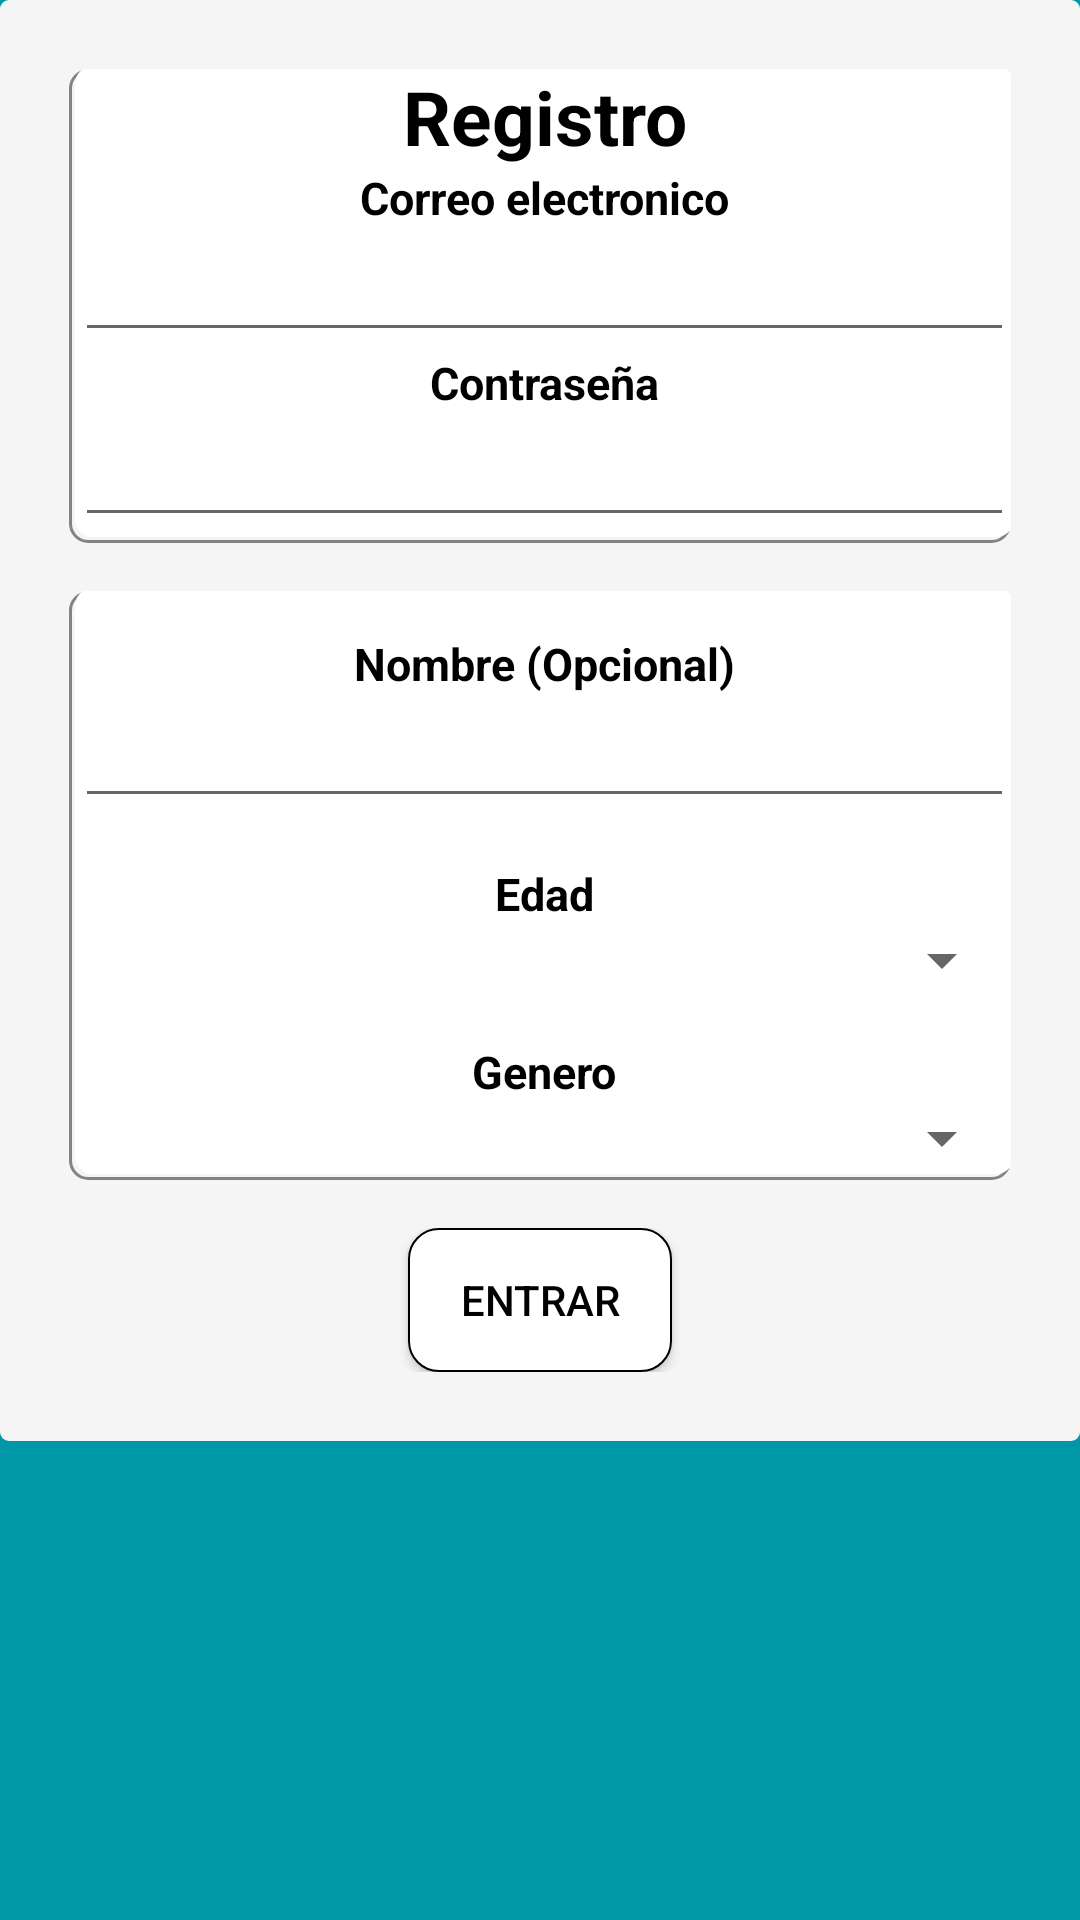

Reconstruct the res/layout file that produces this screen, plus the resources it refers to.
<!-- AndroidManifest.xml: application theme AppTheme -->
<!-- res/layout/registro.xml -->
<?xml version="1.0" encoding="utf-8"?>
<android.support.constraint.ConstraintLayout xmlns:android="http://schemas.android.com/apk/res/android"
    xmlns:app="http://schemas.android.com/apk/res-auto"
    xmlns:tools="http://schemas.android.com/tools"
    android:layout_width="match_parent"
    android:layout_height="match_parent"
    tools:context=".MainActivity">

    <ScrollView
        android:layout_width="match_parent"
        android:layout_height="wrap_content"
        tools:layout_editor_absoluteX="104dp"
        tools:layout_editor_absoluteY="0dp"
        tools:ignore="MissingConstraints">

        <GridLayout
            android:layout_width="match_parent"
            android:layout_height="wrap_content"
            android:layout_gravity="center_horizontal"
            android:background="@drawable/fondito"
            android:orientation="vertical"
            android:padding="15dp">

            <LinearLayout
                android:layout_width="match_parent"
                android:layout_height="match_parent"
                android:layout_margin="8dip"
                android:layout_row="1"
                android:background="@drawable/border_shadow"
                android:orientation="vertical">

                <TextView

                    android:layout_width="fill_parent"
                    android:layout_height="wrap_content"
                    android:layout_column="0"

                    android:gravity="center_horizontal"
                    android:text="Registro"
                    android:textAppearance="?android:attr/textAppearanceLarge"
                    android:textSize="25dp"
                    android:textStyle="bold" />

                <TextView
                    android:id="@+id/textView"
                    android:layout_width="fill_parent"
                    android:layout_height="wrap_content"
                    android:layout_column="0"

                    android:gravity="center_horizontal"
                    android:text="Correo electronico"
                    android:textAppearance="?android:attr/textAppearanceLarge"
                    android:textSize="15dp"
                    android:textStyle="bold" />
                <EditText
                    android:layout_width="match_parent"
                    android:layout_height="match_parent" />



                <TextView
                    android:id="@+id/textView2"
                    android:layout_width="fill_parent"
                    android:layout_height="wrap_content"
                    android:layout_column="0"

                    android:gravity="center_horizontal"
                    android:text="Contraseña"
                    android:textAppearance="?android:attr/textAppearanceLarge"
                    android:textSize="15dp"
                    android:textStyle="bold" />

                <EditText
                    android:layout_width="match_parent"
                    android:layout_height="match_parent" />

            </LinearLayout>

            <LinearLayout
                android:layout_width="match_parent"
                android:layout_height="match_parent"
                android:layout_margin="8dip"
                android:layout_row="2"
                android:background="@drawable/border_shadow"
                android:orientation="vertical">

                <TextView

                    android:layout_width="fill_parent"
                    android:layout_height="wrap_content"
                    android:layout_column="0"

                    android:gravity="center_horizontal"
                    android:paddingTop="15dp"
                    android:text="Nombre (Opcional)"
                    android:textAppearance="?android:attr/textAppearanceLarge"
                    android:textSize="15dp"
                    android:textStyle="bold" />

                <EditText
                    android:layout_width="match_parent"
                    android:layout_height="match_parent" />

                <TextView

                    android:layout_width="fill_parent"
                    android:layout_height="wrap_content"
                    android:layout_column="0"

                    android:gravity="center_horizontal"
                    android:paddingTop="15dp"
                    android:text="Edad"
                    android:textAppearance="?android:attr/textAppearanceLarge"
                    android:textSize="15dp"
                    android:textStyle="bold" />
                <Spinner
                    android:id="@+id/spinner_edad"
                    android:layout_width="fill_parent"
                    android:layout_height="wrap_content"></Spinner>

                <TextView

                    android:layout_width="fill_parent"
                    android:layout_height="wrap_content"
                    android:layout_column="0"

                    android:gravity="center_horizontal"
                    android:paddingTop="15dp"
                    android:text="Genero"
                    android:textAppearance="?android:attr/textAppearanceLarge"
                    android:textSize="15dp"
                    android:textStyle="bold" />
                <Spinner
                    android:id="@+id/spinner_genero"
                    android:layout_width="fill_parent"
                    android:layout_height="wrap_content"></Spinner>



            </LinearLayout>




            <LinearLayout
                android:layout_width="match_parent"
                android:layout_height="match_parent"
                android:layout_column="0"
                android:layout_margin="8dp"
                android:layout_row="7"
                android:orientation="vertical">



                <Button
                    android:id="@+id/modif"
                    android:layout_width="wrap_content"
                    android:layout_height="match_parent"
                    android:layout_gravity="center_horizontal"
                    android:text="Entrar"
                    android:background="@drawable/boton_redondo"/>




            </LinearLayout>

        </GridLayout>

    </ScrollView>

</android.support.constraint.ConstraintLayout>
<!-- resources referenced by this layout -->
<resources>
  <!-- drawable border_shadow (drawable) -->
  <?xml version="1.0" encoding="utf-8"?>
  <layer-list xmlns:android="http://schemas.android.com/apk/res/android" android:shape="rectangle" >
      <item>
          <shape> 
      <stroke android:width="1dp" android:color="#7000" />
      
      <padding android:bottom="2dp" android:left="2dp" android:right="-1dp" android:top="-1dp" />
      <corners android:radius="6dp" />
  </shape> </item> 
      <item>
          <shape> <solid android:color="#fff" />
          <corners android:radius="6dp" /> </shape> </item>
  </layer-list>
  <!-- drawable boton_redondo (drawable) -->
  <?xml version="1.0" encoding="utf-8"?>
  <shape xmlns:android="http://schemas.android.com/apk/res/android" android:shape="rectangle">
      <solid android:color="#ffffff"/>
  
      <stroke android:width="0.5dp"
          android:color="#ff000000"/>
  
      <padding android:left="1dp"
          android:top="1dp"
          android:right="1dp"
          android:bottom="1dp"/>
  
      <corners android:radius="30px"/>
  </shape>
  <!-- drawable fondito (drawable) -->
  <?xml version="1.0" encoding="utf-8"?>
  <layer-list xmlns:android="http://schemas.android.com/apk/res/android" android:shape="rectangle" >
   
      <item>
          <shape> <solid android:color="#f5f5f5" />
              <corners android:radius="3dp" /> </shape> </item>
  </layer-list>
  <style name="AppTheme" parent="Theme.AppCompat.Light.DarkActionBar">
          
          <item name="colorPrimary">@color/secondary_text</item>
          <item name="colorPrimaryDark">@color/primary_text</item>
          <item name="colorAccent">@android:color/holo_orange_dark</item>
          <item name="android:colorBackground">@color/background_material_light</item>
          <item name="android:colorForeground">@color/foreground_material_light</item>
          <item name="android:textColorPrimary">@color/primary_text</item>
          <item name="android:textColorPrimaryInverse">@android:color/holo_purple</item>
          <item name="android:statusBarColor">@color/primary_text</item>
          <item name="android:windowBackground">@drawable/splash</item>
      </style>
  <color name="secondary_text">#ff5722</color>
  <color name="primary_text">#000000</color>
  <!-- drawable splash (drawable) -->
  <?xml version="1.0" encoding="utf-8"?>
  <layer-list xmlns:android="http://schemas.android.com/apk/res/android">
      <item android:drawable="@color/colorPrimaryDark"/>
      <item>
          <bitmap
              android:gravity="center"
              android:src="@mipmap/ic_launcher"/>
      </item>
  </layer-list>
  <color name="colorPrimaryDark">#0097A7</color>
</resources>
